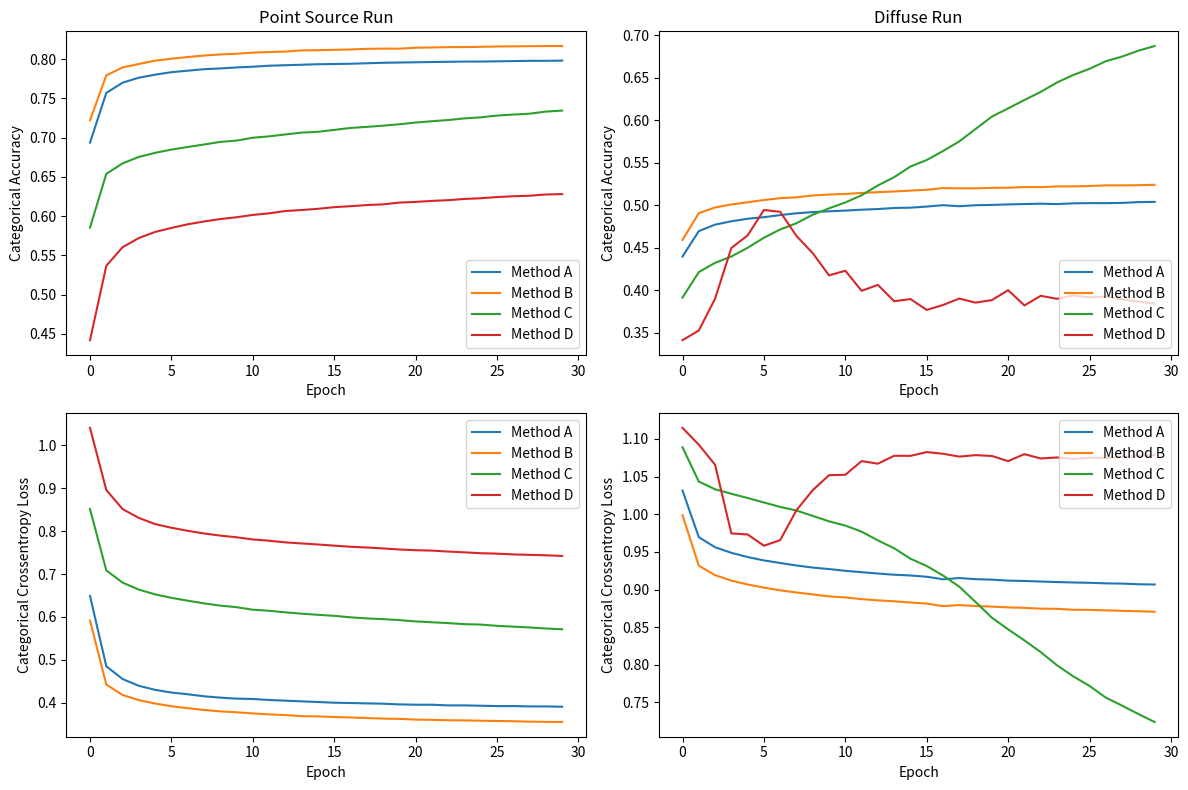

Here is the Python script that generated this plot:
import matplotlib.pyplot as plt
import numpy as np

pointrun_timeonly_loss=[0.648818898,0.48503937,0.45511811,0.439370079,0.4299212,0.423622047,0.419685039,0.41496063,0.411811024,0.409448819,0.408661417,0.406299213,0.404724409,0.403149606,0.401574803,0.4,0.399212598,0.398425197,0.397637795,0.396062992,0.395275591,0.395275591,0.393700787,0.393700787,0.392913386,0.392125984,0.392125984,0.391338583,0.391338583,0.390551181]

pointrun_timeonly_acc=[0.693594603,0.756842977,0.769930945,0.776310159,0.780133456,0.783317509,0.785224132,0.787130226,0.788078116,0.789345231,0.790293121,0.791559972,0.792188372,0.792817037,0.793445701,0.793754083,0.794063258,0.794691394,0.795319794,0.79562844,0.79593735,0.796246261,0.796555436,0.796864082,0.796853238,0.797162149,0.797470795,0.797779706,0.797769391,0.798078566]

pointrun_allparams_acc=[0.7220505036685833, 0.7791998268073927, 0.7893791131007017, 0.7937373598782768, 0.7979710919157824, 0.8004708375471825, 0.8026476129487998, 0.8045112500561283, 0.805942333912207, 0.8067905338000815, 0.8082764240743708, 0.8089704073672205, 0.8095927627997929, 0.8111176049738508, 0.8113487560683956, 0.8117726291284272, 0.8122657616700402, 0.8130513505571143, 0.8133518186547286, 0.8133005693438747, 0.8144745136439963, 0.8147860469111007, 0.8152401594766067, 0.8152648623597766, 0.8156638119204949, 0.8160696217503594, 0.8162295369482198, 0.8164550615800612, 0.8166267297589079, 0.8166110192406818]

pointrun_allparams_loss=[0.5915290884760688, 0.4423188261074026, 0.41798989278688264, 0.40604192698043917, 0.39802818108709287, 0.3917897889714598, 0.3871755411615723, 0.3830959840938559, 0.379692163998074, 0.37764277957514886, 0.3749958165943003, 0.3728004117831506, 0.3711151491347411, 0.36863457532433075, 0.3680143980461789, 0.3666492921595375, 0.36553803762624815, 0.3642225620437483, 0.3629486631628135, 0.3621535663875083, 0.36065265890599474, 0.35991459924822167, 0.35903049431616385, 0.3587458863382131, 0.3580063504968818, 0.3573276379557653, 0.35679747496417175, 0.3558086358162588, 0.35525257159760065, 0.35495413264331105]

pointrun_allparams_acc=[0.7220505036685833, 0.7791998268073927, 0.7893791131007017, 0.7937373598782768, 0.7979710919157824, 0.8004708375471825, 0.8026476129487998, 0.8045112500561283, 0.805942333912207, 0.8067905338000815, 0.8082764240743708, 0.8089704073672205, 0.8095927627997929, 0.8111176049738508, 0.8113487560683956, 0.8117726291284272, 0.8122657616700402, 0.8130513505571143, 0.8133518186547286, 0.8133005693438747, 0.8144745136439963, 0.8147860469111007, 0.8152401594766067, 0.8152648623597766, 0.8156638119204949, 0.8160696217503594, 0.8162295369482198, 0.8164550615800612, 0.8166267297589079, 0.8166110192406818]

pointrun_shilon_loss=[0.8511311759649903, 0.7084825089632452, 0.6798751837975454, 0.6636227131919077, 0.6525841645231629, 0.644466781981296, 0.6377435150272096, 0.631626560975558, 0.6263156379009532, 0.6226717803647317, 0.6167571379268323, 0.6142962289536188, 0.6106247027898366, 0.6074889463711094, 0.6048688780567191, 0.6025402852094089, 0.5989831237942804, 0.5965046550464845, 0.5947369442112486, 0.5924798811000811, 0.589531306452137, 0.5874772649849268, 0.585492655669025, 0.5831050557175487, 0.5821124981016322, 0.5791376519665571, 0.5772461740362326, 0.5754026904741336, 0.5729510868475302, 0.5711395501757877]

pointrun_shilon_acc=[0.585260949403004, 0.6537233167283342, 0.667095112109722, 0.6753611349889395, 0.6805571300364858, 0.6846986018291785, 0.6879982541807499, 0.6911464708098631, 0.6944722668619555, 0.6961590819554277, 0.6998042138472393, 0.701545653099614, 0.704014109641761, 0.7063174045602317, 0.7073578411193305, 0.7097787076125462, 0.7122860889638952, 0.7136434878379725, 0.715193045847704, 0.7169366421888833, 0.7191302139391111, 0.7208106515010582, 0.722367947790105, 0.7244453646374103, 0.7257849195717886, 0.7280511112354983, 0.7293297456060795, 0.7304303435544324, 0.7331296219263754, 0.7343784544049236]

pointrun_chargetime_loss=[1.0406578382417357, 0.8959036863061437, 0.8513074504517503, 0.8306436161923682, 0.8163274967512678, 0.8078237278169549, 0.8007143968502757, 0.7944814870579, 0.7895341401264556, 0.7855802501395692, 0.7805178675652421, 0.7775704348696808, 0.7737610356077513, 0.7712556715209777, 0.7688613342070096, 0.7660642955884495, 0.7635550808184559, 0.7617745242082891, 0.7596116871460403, 0.7571407419779776, 0.755452514535871, 0.7545746098251813, 0.7523224157294844, 0.7505262631308374, 0.7484609729045878, 0.747459446201146, 0.7456446446057206, 0.7446062931177504, 0.7436248987741384, 0.742104106344174]

pointrun_chargetime_acc=[0.44186336171884244, 0.5365942310138049, 0.5603100921880317, 0.5720007830976023, 0.5797684434294006, 0.5848895228157633, 0.5895093965597147, 0.5931107997293854, 0.5961879190680524, 0.5984727762920667, 0.6014538777419894, 0.6035044170487057, 0.6064511238316085, 0.6077085337136674, 0.6092517362010219, 0.6113481041775052, 0.6125846211024206, 0.6140107975491311, 0.6149181027593971, 0.6171673802920749, 0.618043918091423, 0.6193358878454535, 0.6202438317951889, 0.6218090078944356, 0.622701079329847, 0.6242290257888311, 0.6252523160801788, 0.6259161606504771, 0.6274915183717349, 0.6279402230763597]

diffuserun_timeonly_loss=[1.0313113333819852, 0.9695835271452284, 0.9561174277704564, 0.9487544452974268, 0.9431273039071983, 0.9386623015939314, 0.9352120993681536, 0.9319168920832411, 0.9291423399482124, 0.9271678619057955, 0.924861559700131, 0.9230197685923882, 0.9212426475060936, 0.9196483428422925, 0.9186712194849032, 0.9169569374934221, 0.9135532517513038, 0.9152437278067842, 0.9137342312779813, 0.9131149791023692, 0.9118178115058817, 0.911337774721265, 0.910610779218068, 0.9099174310132766, 0.9093396595079539, 0.9089306346331183, 0.908164693580153, 0.9078381144641845, 0.9070026295989319, 0.9066546585416203]

diffuserun_timeonly_acc=[0.4399663423948929, 0.4697661398534446, 0.4774394366097643, 0.4813699088090504, 0.48434559109830766, 0.486183982160566, 0.48867567320984556, 0.490768918641836, 0.4922105596376655, 0.4931253144861538, 0.49395535512836736, 0.4950083105050935, 0.49576109252780953, 0.49702100066329213, 0.4973776361088569, 0.4986712392120937, 0.500320930702372, 0.4990640878260378, 0.5002498588512521, 0.5006134597640999, 0.5012491798798541, 0.5016650137581374, 0.5020361931272235, 0.5016165828400924, 0.502487351168064, 0.5027298103345855, 0.5027043253599437, 0.5029734482953528, 0.5039592857562126, 0.5041706431034835]

diffuserun_allparams_loss=[0.9986987162045436, 0.9316359259383472, 0.9190373098171831, 0.9118279374485037, 0.9066976821828072, 0.9024807629059807, 0.8989046026956281, 0.8960565980392811, 0.8934793915419745, 0.8908881466753644, 0.8894694320807649, 0.887221768157042, 0.8856284060556848, 0.8843253390535525, 0.8827432644863568, 0.8812972472007498, 0.8779268291397799, 0.8793918708594677, 0.8780439227678379, 0.8773150742987499, 0.8762589968677498, 0.875647879624141, 0.8745838600808842, 0.8743134155005334, 0.8731321319844417, 0.8729091671719896, 0.8722724452708823, 0.871693273239765, 0.8711516940293368, 0.87044166384776]

diffuserun_allparams_acc=[0.45948414836122115, 0.49084795078568977, 0.49763756260295194, 0.501176807780401, 0.5037291105385632, 0.5063421063660433, 0.5085519747034374, 0.509614771218029, 0.5117061503111298, 0.5128692673666255, 0.5135091864653715, 0.514661503643354, 0.5156502634930964, 0.5164280085368113, 0.5174994115213315, 0.5184042522148856, 0.5204329852318189, 0.5201267582523612, 0.5201338563483302, 0.5206700423797673, 0.5208075217959409, 0.5216498750265207, 0.5215222791328528, 0.5223640772371219, 0.5224544862580758, 0.5228850377963935, 0.5236136039782157, 0.5235770108245466, 0.5237585324573578, 0.524286328218445]

diffuserun_shilon_loss=[1.0888863380616143, 1.0434246755546286, 1.0331375974302097, 1.0271644105395108, 1.0215824989051807, 1.0155854097563652, 1.0097291890195292, 1.0049106763873739, 0.9977738001183771, 0.9905706487306352, 0.9849208397371532, 0.9768559604402731, 0.9652794753949242, 0.954771053981104, 0.940894771668819, 0.931245729689041, 0.9185492672496618, 0.9037542902143432, 0.8834272901269538, 0.8626279195722696, 0.8470358403238298, 0.8324274075241098, 0.8168877655431193, 0.7993618700411201, 0.78462110603416, 0.7719096094985173, 0.7563752225273508, 0.7457647148260322, 0.7345940926937364, 0.7239900992397591]

diffuserun_shilon_acc=[0.3916299841610908, 0.4215622961128267, 0.432505435862375, 0.43996118134833834, 0.45020192084945276, 0.46201051553676725, 0.47178605827089204, 0.4791056024319531, 0.4890949713253315, 0.49663634965668424, 0.5035099729216744, 0.5120098163003554, 0.52348054359014, 0.5332472293334504, 0.5457657152998008, 0.5534264211539528, 0.5639655974078189, 0.5753557861104884, 0.5899599284145486, 0.6044826193379492, 0.6141527085025339, 0.6240555630552952, 0.6335494919442892, 0.6446321435961918, 0.6534120152751458, 0.6607145693901003, 0.6696322692429615, 0.6751059477388694, 0.6820046163630015, 0.6874777707543399]

diffuserun_chargetime_loss=[1.114717558599747, 1.0923703796099744, 1.0656672429825287, 0.9745240328715694, 0.9731330069474107, 0.9581802977281633, 0.9655827135613056, 1.0054083056044387, 1.0320248149078626, 1.0518963533012293, 1.0523945997069757, 1.0705685122677733, 1.0671445904413397, 1.0776260472176968, 1.0775121943929569, 1.0825547242024596, 1.0803427871156703, 1.0765530045299387, 1.0784826437389905, 1.0774063867642323, 1.0705542239310577, 1.0798213958277232, 1.074066586094806, 1.0754214805479974, 1.073522984986278, 1.0750063720361518, 1.0748195209882583, 1.0763571382072543, 1.0774166132868608, 1.0788716524725037]
diffuserun_chargetime_acc=[0.34153493686887515, 0.3528896480215912, 0.390324023199738, 0.4499942440536297, 0.46477114696504906, 0.4946507320233337, 0.4925262631656947, 0.4641472105084084, 0.4438033567377522, 0.4177578601058301, 0.42323733762932986, 0.399608377491307, 0.40658031638315917, 0.3873324722161516, 0.38989026749115036, 0.3771318637114583, 0.3828728939429274, 0.39053494789603055, 0.3856997673083931, 0.3886649563963815, 0.4003218862222222, 0.38240613649929245, 0.39369865037791446, 0.3901859513336461, 0.39421171132789956, 0.3918550087484916, 0.3927867148255628, 0.3896763179727032, 0.3868617167138983, 0.3844742704028959]

fig = plt.figure(figsize=(12,8))
plt.subplot(2, 2, 1)
plt.plot(pointrun_timeonly_acc, label='Method A')
plt.plot(pointrun_allparams_acc, label='Method B')
plt.plot(pointrun_shilon_acc, label='Method C')
plt.plot(pointrun_chargetime_acc, label='Method D')

plt.title('Point Source Run')
plt.ylabel('Categorical Accuracy')
plt.xlabel('Epoch')
plt.legend(loc='lower right')

plt.subplot(2, 2, 3)
plt.plot(pointrun_timeonly_loss, label='Method A')
plt.plot(pointrun_allparams_loss, label='Method B')
plt.plot(pointrun_shilon_loss, label='Method C')
plt.plot(pointrun_chargetime_loss, label='Method D')

plt.ylabel('Categorical Crossentropy Loss')
plt.xlabel('Epoch')
plt.legend(loc='upper right')

plt.subplot(2, 2, 2)
plt.plot(diffuserun_timeonly_acc, label='Method A')
plt.plot(diffuserun_allparams_acc, label='Method B')
plt.plot(diffuserun_shilon_acc, label='Method C')
plt.plot(diffuserun_chargetime_acc, label='Method D')

plt.title('Diffuse Run')
plt.ylabel('Categorical Accuracy')
plt.xlabel('Epoch')
plt.legend(loc='lower right')

plt.subplot(2, 2, 4)
plt.plot(diffuserun_timeonly_loss, label='Method A')
plt.plot(diffuserun_allparams_loss, label='Method B')
plt.plot(diffuserun_shilon_loss, label='Method C')
plt.plot(diffuserun_chargetime_loss, label='Method D')

plt.ylabel('Categorical Crossentropy Loss')
plt.xlabel('Epoch')
plt.legend(loc='upper right')

plt.tight_layout()
plt.savefig('trainlog.png',dpi=300)
